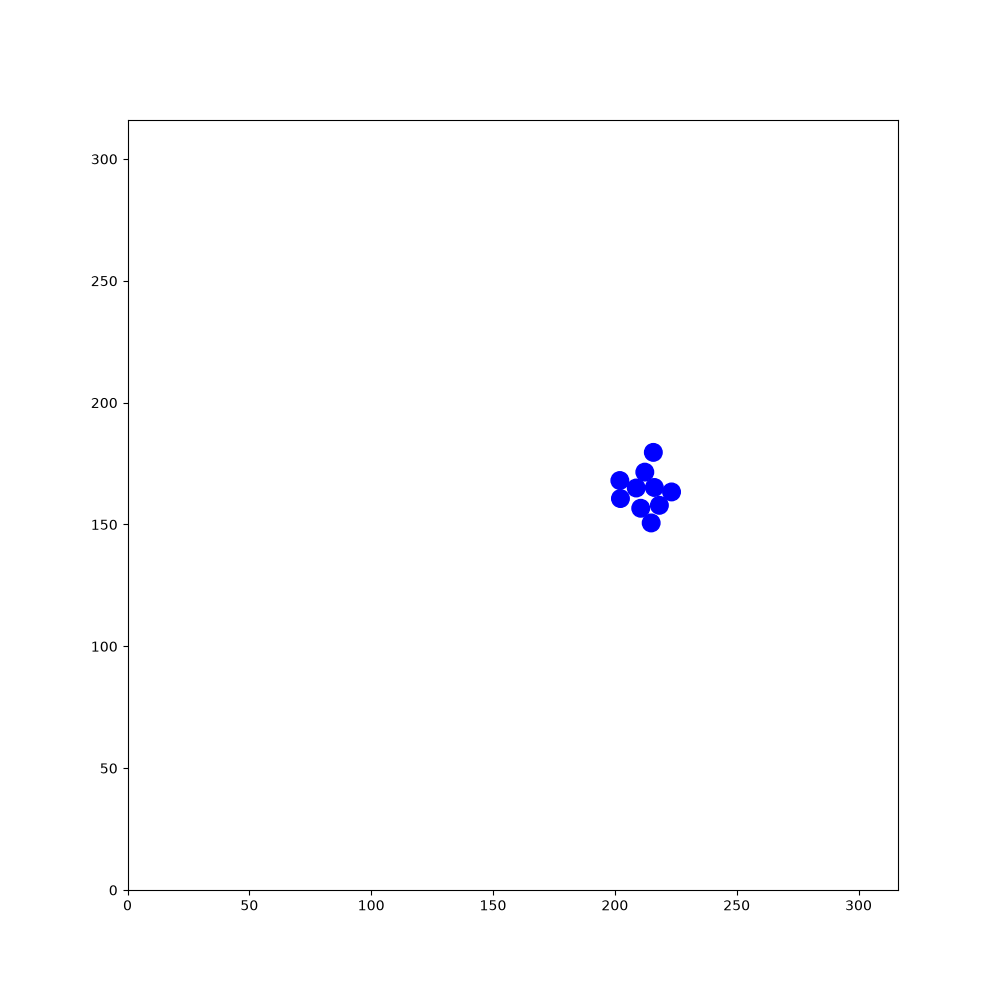

The table this chart was drawn from, first rows:
18.7646, 305.362, 1.59474, 160.476, 65.7899, -2.04701, 121.544, 288.398, -2.0916, 62.9098, 53.7082, -0.475747, 96.007, 112.831, -1.47425, 217.4, 197.016, -0.984922, 92.1046, 55.5827, -0.248474, 60.1306, 135.315, -2.77928
18.76, 305.4, 1.595, 160.5, 65.79, -2.047, 121.5, 288.4, -2.092, 62.91, 53.71, -0.4757, 96.01, 112.8, -1.474, 217.4, 197, -0.9849, 92.1, 55.58, -0.2485, 60.13, 135.3, -2.779
18.8, 305.2, 2.032, 160.5, 65.92, -1.62, 121.6, 288.5, -1.664, 62.75, 53.75, -0.04324, 95.96, 113, -1.049, 217.3, 197.1, -0.5484, 91.94, 55.59, 0.1787, 60.27, 135.4, -2.344
18.91, 305.1, 2.461, 160.5, 66.07, -1.189, 121.5, 287.5, -1.651, 62.61, 53.73, 0.403, 95.88, 113.1, -0.6207, 217.1, 197.2, -0.1155, 91.81, 55.53, 0.626, 60.37, 135.6, -1.912
19.06, 305, 2.891, 160.4, 66.21, -0.7542, 121.5, 287.6, -1.216, 62.53, 53.67, 0.8368, 95.75, 113.1, -0.1994, 217, 197.2, 0.3212, 92.7, 56.18, 0.6228, 60.39, 135.7, -1.479
19.21, 305, -2.958, 160.3, 66.28, -0.3271, 121.4, 287.7, -0.7705, 62.48, 53.58, 1.271, 95.58, 113.1, 0.233, 216.9, 197.1, 0.7575, 93.63, 56.83, 0.6108, 60.34, 135.9, -1.039
19.33, 305, -2.533, 160.2, 66.29, 0.1094, 122.2, 287, -0.7608, 62.46, 53.4, 1.702, 95.47, 113.1, 0.6708, 216.8, 197, 1.205, 94.53, 57.47, 0.6172, 60.22, 136, -0.6063
19.42, 305.1, -2.111, 160, 66.24, 0.5304, 123, 286.2, -0.7666, 62.51, 53.28, 2.121, 95.38, 113, 1.117, 216.8, 196.8, 1.642, 95.42, 58.1, 0.6239, 60.12, 136.1, -0.1797
19.48, 305.3, -1.674, 159.9, 66.16, 0.9556, 123.8, 285.4, -0.7657, 62.63, 53.15, 2.552, 95.35, 112.8, 1.562, 216.8, 196.7, 2.082, 96.32, 58.75, 0.6187, 59.97, 136, 0.2558
19.46, 305.5, -1.233, 159.9, 66.02, 1.377, 124.6, 284.6, -0.7719, 62.79, 53.08, 2.984, 95.37, 112.7, 1.993, 216.9, 196.6, 2.53, 97.23, 59.4, 0.6256, 59.81, 136, 0.6857
19.39, 305.6, -0.8169, 159.9, 65.87, 1.815, 125.4, 283.9, -0.765, 62.94, 53.09, -2.865, 95.45, 112.6, 2.423, 217.1, 196.5, 2.958, 98.11, 60.05, 0.638, 59.72, 135.8, 1.104
19.26, 305.7, -0.3848, 159.9, 65.74, 2.253, 126.2, 283.1, -0.7612, 63.03, 53.14, -2.434, 95.56, 112.6, 2.857, 217.2, 196.5, -2.895, 99.01, 60.72, 0.6404, 59.68, 135.7, 1.544
19.12, 305.7, 0.03943, 160.1, 65.65, 2.68, 127.1, 282.3, -0.7592, 63.12, 53.26, -1.993, 95.7, 112.5, -3.009, 217.4, 196.6, -2.467, 99.92, 61.38, 0.6274, 59.72, 135.5, 1.976
19, 305.7, 0.4804, 160.2, 65.61, 3.105, 127.8, 281.6, -0.7601, 63.15, 53.38, -1.557, 95.82, 112.6, -2.588, 217.5, 196.7, -2.038, 100.8, 62.02, 0.616, 59.8, 135.4, 2.422
18.9, 305.6, 0.9046, 160.3, 65.64, -2.74, 128.6, 280.8, -0.7655, 63.12, 53.5, -1.12, 95.95, 112.7, -2.154, 217.5, 196.8, -1.612, 101.7, 62.67, 0.6281, 59.94, 135.3, 2.859
18.83, 305.4, 1.344, 160.5, 65.75, -2.311, 129.4, 280.1, -0.7699, 63.04, 53.6, -0.6785, 95.33, 111.8, -2.157, 217.5, 197, -1.169, 102.6, 63.31, 0.6257, 60.1, 135.3, -2.999
18.83, 305.3, 1.783, 160.6, 65.87, -1.884, 130.2, 279.3, -0.7804, 62.9, 53.67, -0.2367, 94.71, 110.9, -2.17, 217.4, 197.1, -0.7301, 103.5, 63.97, 0.619, 60.25, 135.4, -2.571
18.89, 305.2, 2.231, 160.6, 66.03, -1.457, 131, 278.5, -0.7625, 62.73, 53.67, 0.1961, 94.78, 111, -1.74, 217.3, 197.2, -0.3039, 104.4, 64.63, 0.6087, 60.36, 135.5, -2.133
18.98, 305.1, 2.672, 160.5, 66.16, -1.008, 131.8, 277.7, -0.7584, 63.81, 53.9, 0.2106, 94.77, 111.2, -1.311, 217.2, 197.2, 0.1425, 105.3, 65.25, 0.6113, 60.41, 135.6, -1.695
19.11, 305.1, 3.095, 160.4, 66.25, -0.5775, 132.6, 277, -0.7672, 64.86, 54.12, 0.2044, 95.07, 110.1, -1.307, 217, 197.1, 0.5904, 106.2, 65.87, 0.6064, 60.4, 135.8, -1.254
19.26, 305.1, -2.75, 160.3, 66.31, -0.1412, 133.4, 276.2, -0.7792, 65.97, 54.34, 0.1925, 95.36, 109, -1.307, 216.9, 197, 1.028, 107.1, 66.51, 0.6185, 60.33, 135.9, -0.8055
19.36, 305.2, -2.316, 160.2, 66.3, 0.287, 134.2, 275.4, -0.7881, 67.03, 54.55, 0.1955, 95.64, 107.9, -1.324, 216.9, 196.9, 1.458, 108, 67.14, 0.6021, 60.19, 136, -0.3701
19.43, 305.3, -1.89, 160, 66.22, 0.7223, 135, 274.6, -0.7972, 68.13, 54.76, 0.1822, 95.92, 106.8, -1.321, 216.9, 196.7, 1.889, 108.9, 67.76, 0.6107, 60.06, 136, 0.05512
19.44, 305.4, -1.462, 160, 66.13, 1.16, 135.8, 273.8, -0.7917, 69.21, 54.95, 0.1732, 96.2, 105.8, -1.31, 217, 196.7, 2.326, 109.8, 68.39, 0.6175, 59.93, 136, 0.4882
19.4, 305.6, -1.033, 160.4, 67.15, 1.156, 136.5, 273, -0.7962, 70.28, 55.14, 0.1675, 96.49, 104.7, -1.312, 216.2, 197.4, 2.321, 110.7, 69.01, 0.6059, 59.83, 135.9, 0.9251
19.97, 304.6, -1.045, 160.9, 68.14, 1.146, 137.3, 272.3, -0.7862, 71.35, 55.32, 0.1634, 96.44, 104.8, -0.8794, 216.3, 197.4, 2.759, 111.6, 69.65, 0.6077, 59.78, 135.8, 1.368
20.54, 303.6, -1.044, 161.3, 69.19, 1.141, 138.1, 271.5, -0.7877, 72.44, 55.51, 0.1814, 96.33, 104.9, -0.453, 216.5, 197.3, -3.081, 112.6, 70.28, 0.5927, 59.78, 135.7, 1.79
21.11, 302.7, -1.029, 161.8, 70.2, 1.135, 138.9, 270.7, -0.7965, 73.52, 55.71, 0.195, 96.16, 104.9, -0.01947, 216.6, 197.4, -2.655, 113.5, 70.91, 0.5919, 59.54, 136.8, 1.794
21.66, 301.7, -1.035, 162.3, 71.23, 1.136, 139.6, 269.9, -0.7798, 74.6, 55.92, 0.1881, 96.02, 104.9, 0.4264, 216.8, 197.5, -2.234, 114.4, 71.53, 0.5907, 59.3, 137.8, 1.8
22.23, 300.8, -1.038, 162.8, 72.25, 1.145, 140.4, 269.1, -0.7792, 75.66, 56.12, 0.184, 97.02, 105.3, 0.4137, 216.1, 196.6, -2.23, 115.3, 72.15, 0.6043, 59.04, 138.9, 1.797
22.8, 299.8, -1.048, 163.2, 73.29, 1.148, 141.3, 268.3, -0.7842, 76.74, 56.32, 0.1878, 98.03, 105.8, 0.4151, 215.4, 195.7, -2.234, 116.2, 72.78, 0.6066, 58.8, 140, 1.785
23.37, 298.8, -1.046, 163.7, 74.31, 1.154, 142.1, 267.5, -0.7813, 77.83, 56.54, 0.1983, 99.04, 106.2, 0.417, 214.7, 194.9, -2.255, 117.2, 73.42, 0.6194, 58.57, 141.1, 1.77
23.94, 297.8, -1.039, 164.1, 75.33, 1.16, 142.8, 266.7, -0.7734, 78.95, 56.76, 0.1908, 100, 106.6, 0.415, 214, 194, -2.276, 118.1, 74.08, 0.6203, 58.35, 142.1, 1.773
24.49, 296.9, -1.05, 164.6, 76.36, 1.166, 143.7, 265.9, -0.7773, 80.01, 56.96, 0.1911, 101, 107.1, 0.4096, 213.3, 193.2, -2.287, 119, 74.72, 0.6237, 58.13, 143.2, 1.777
24.38, 297, -0.6131, 165, 77.39, 1.153, 144.4, 265.1, -0.7842, 81.09, 57.17, 0.1935, 102.1, 107.5, 0.4141, 212.5, 192.3, -2.287, 119.9, 75.36, 0.6188, 57.9, 144.3, 1.785
24.24, 297.1, -0.1829, 165.5, 78.42, 1.166, 145.2, 264.3, -0.7945, 82.16, 57.39, 0.2022, 103.1, 108, 0.4134, 211.8, 191.5, -2.295, 120.7, 75.98, 0.6184, 57.67, 145.4, 1.771
24.1, 297.1, 0.2582, 165.9, 79.45, 1.158, 146, 263.6, -0.7975, 83.22, 57.6, 0.1972, 104.1, 108.5, 0.4333, 211.1, 190.7, -2.301, 121.7, 76.64, 0.6152, 57.44, 146.5, 1.779
23.98, 297, 0.7028, 166.4, 80.46, 1.148, 146.8, 262.8, -0.8025, 84.31, 57.81, 0.1788, 105.1, 108.9, 0.4267, 210.3, 189.8, -2.308, 122.6, 77.29, 0.6171, 57.21, 147.6, 1.777
23.88, 296.9, 1.138, 166.8, 81.49, 1.151, 147.5, 262, -0.8072, 84.18, 57.76, 0.6115, 106.2, 109.4, 0.4252, 209.6, 189, -2.301, 123.5, 77.93, 0.609, 56.99, 148.7, 1.769
23.84, 296.7, 1.578, 167.3, 82.49, 1.14, 148.3, 261.2, -0.8048, 85.08, 58.39, 0.6054, 107.2, 109.8, 0.4266, 208.8, 188.2, -2.307, 124.4, 78.55, 0.6165, 56.78, 149.8, 1.761
23.88, 296.6, 2.015, 167.7, 83.5, 1.144, 148.2, 261.3, -0.3764, 86.01, 59.03, 0.6129, 108.2, 110.3, 0.4299, 208.1, 187.4, -2.296, 125.3, 79.22, 0.6167, 56.56, 150.9, 1.773
23.97, 296.4, 2.454, 168.2, 84.5, 1.138, 148, 261.3, 0.04599, 86.92, 59.67, 0.5982, 109.2, 110.8, 0.4211, 207.3, 186.5, -2.298, 126.2, 79.84, 0.6064, 56.34, 151.9, 1.763
24.08, 296.4, 2.883, 168.2, 84.35, 1.579, 147.8, 261.3, 0.4762, 87.86, 60.3, 0.5942, 110.2, 111.2, 0.4202, 206.6, 185.7, -2.289, 127.1, 80.49, 0.6008, 56.13, 153, 1.76
24.2, 296.4, -2.961, 168.2, 84.21, 2.022, 147.7, 261.2, 0.9126, 88.78, 60.93, 0.6029, 111.2, 111.6, 0.4209, 205.9, 184.8, -2.271, 128, 81.11, 0.5963, 55.91, 154.2, 1.757
24.32, 296.4, -2.52, 168.3, 84.07, 2.452, 147.7, 261, 1.355, 89.68, 61.56, 0.6122, 112.2, 112.1, 0.4263, 206, 185, -1.837, 129, 81.72, 0.5784, 55.71, 155.3, 1.752
24.43, 296.6, -2.082, 168.5, 83.99, 2.885, 147.7, 260.9, 1.795, 90.57, 62.18, 0.6221, 113.2, 112.6, 0.4385, 206, 185.1, -1.401, 129.9, 82.33, 0.5943, 55.52, 156.4, 1.734
24.47, 296.7, -1.667, 168.6, 83.98, -2.979, 147.8, 260.7, 2.235, 91.46, 62.82, 0.6183, 114.2, 113, 0.459, 205.9, 185.2, -0.9692, 130.8, 82.94, 0.5837, 55.56, 156.3, 2.164
24.45, 296.9, -1.232, 168.7, 84.03, -2.534, 147.9, 260.6, 2.668, 92.35, 63.45, 0.6071, 115.2, 113.5, 0.45, 205.8, 185.3, -0.5279, 131.7, 83.56, 0.6022, 55.68, 156.2, 2.602
24.4, 297, -0.7995, 168.8, 84.14, -2.101, 148, 260.6, 3.107, 93.24, 64.07, 0.6137, 116.2, 114, 0.4499, 205.7, 185.4, -0.1066, 132.6, 84.21, 0.6147, 55.82, 156.1, 3.027
24.3, 297, -0.3646, 168.9, 84.26, -1.684, 148.1, 260.6, -2.736, 94.14, 64.71, 0.632, 117.2, 114.5, 0.4499, 206.8, 185.3, -0.09688, 133.6, 84.86, 0.6281, 55.96, 156.1, -2.808
24.15, 297, 0.0762, 168.9, 84.39, -1.247, 148.2, 260.7, -2.317, 95.06, 65.39, 0.6293, 118.2, 115, 0.4485, 207.9, 185.1, -0.1002, 134.4, 85.49, 0.6301, 56.11, 156.2, -2.377
23.97, 297, 0.5069, 168.8, 84.51, -0.8125, 147.5, 259.9, -2.301, 95.98, 66.05, 0.6213, 119.2, 115.5, 0.4476, 209, 185, -0.105, 135.3, 86.13, 0.6292, 56.19, 156.3, -1.935
23.86, 296.9, 0.9284, 168.6, 84.6, -0.3755, 146.7, 259, -2.307, 96.87, 66.69, 0.6208, 120.2, 115.9, 0.4442, 208.9, 185, 0.3263, 136.2, 86.77, 0.6172, 56.21, 156.5, -1.5
23.81, 296.8, 1.35, 168.5, 84.63, 0.04419, 146, 258.2, -2.322, 97.75, 67.31, 0.6125, 121.1, 116.4, 0.4468, 208.7, 184.9, 0.7569, 137.1, 87.43, 0.6233, 56.17, 156.6, -1.07
23.81, 296.6, 1.785, 168.4, 84.59, 0.4881, 145.2, 257.4, -2.316, 98.65, 67.94, 0.6024, 122.2, 116.9, 0.4448, 208.7, 184.8, 1.201, 138, 88.09, 0.622, 56.1, 156.7, -0.6389
23.87, 296.5, 2.219, 168.3, 84.51, 0.912, 144.5, 256.6, -2.313, 99.57, 68.58, 0.6154, 123.2, 117.4, 0.4543, 208.6, 184.7, 1.629, 138.9, 88.73, 0.6216, 57.01, 156, -0.6317
23.96, 296.4, 2.647, 168.2, 84.36, 1.345, 143.8, 255.8, -2.332, 100.5, 69.22, 0.6301, 123, 117.3, 0.8851, 208.7, 184.5, 2.07, 139.8, 89.38, 0.6124, 57.94, 155.4, -0.6298
24.09, 296.4, 3.066, 168.2, 84.19, 1.772, 143.8, 255.9, -1.901, 101.3, 69.87, 0.6363, 122.9, 117.1, 1.322, 208.7, 184.4, 2.498, 140.8, 90.01, 0.6008, 58.85, 154.7, -0.6208
24.22, 296.4, -2.795, 168.3, 84.07, 2.192, 143.8, 256.1, -1.456, 102.3, 70.55, 0.6326, 122.9, 117, 1.77, 208.9, 184.4, 2.937, 141.6, 90.62, 0.6075, 59.79, 154, -0.6157
24.35, 296.5, -2.379, 167.6, 85, 2.194, 143.8, 256.2, -1.014, 103.2, 71.21, 0.6485, 123, 116.8, 2.213, 209, 184.4, -2.916, 142.5, 91.25, 0.6223, 60.67, 153.4, -0.6117
24.43, 296.6, -1.954, 166.9, 85.93, 2.191, 143.7, 256.3, -0.5822, 103.1, 71.11, 1.085, 123.1, 116.7, 2.658, 209.1, 184.4, -2.477, 143.4, 91.87, 0.618, 61.58, 152.8, -0.602
... 1,740 more rows
